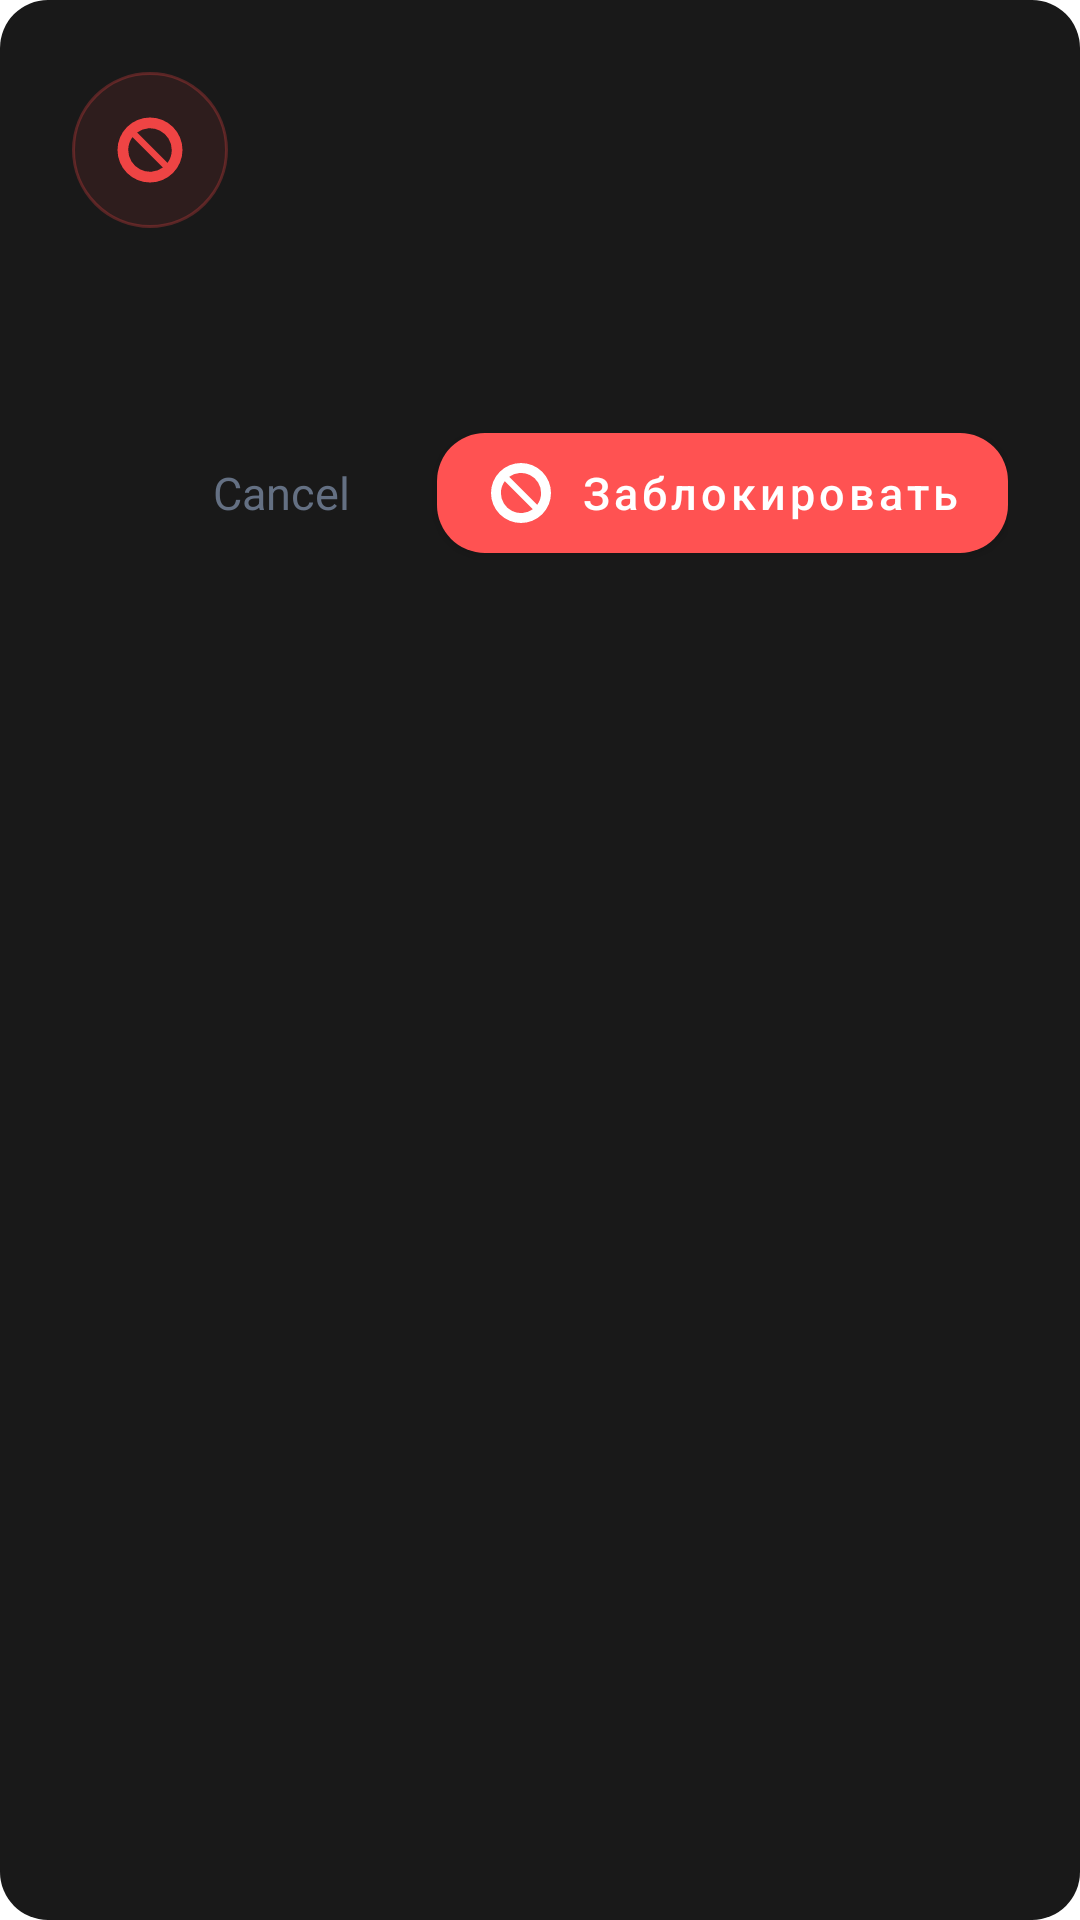

The Android layout XML behind this screen, and the referenced resources:
<!-- AndroidManifest.xml: application theme Theme.Duelingo -->
<!-- res/layout/dialog_confirm_action.xml -->
<?xml version="1.0" encoding="utf-8"?>
<LinearLayout xmlns:android="http://schemas.android.com/apk/res/android"
    xmlns:app="http://schemas.android.com/apk/res-auto"
    android:layout_width="match_parent"
    android:layout_height="wrap_content"
    android:background="@drawable/bg_dialog"
    android:orientation="vertical"
    android:padding="24dp">

    <LinearLayout
        android:layout_width="match_parent"
        android:layout_height="wrap_content"
        android:gravity="center_vertical"
        android:orientation="horizontal">

        <FrameLayout
            android:layout_width="52dp"
            android:layout_height="52dp"
            android:background="@drawable/bg_danger_icon">

            <ImageView
                android:layout_width="26dp"
                android:layout_height="26dp"
                android:layout_gravity="center"
                android:contentDescription="@null"
                android:src="@drawable/ic_block_user" />
        </FrameLayout>

        <TextView
            android:id="@+id/titleText"
            android:layout_width="0dp"
            android:layout_height="wrap_content"
            android:layout_marginStart="16dp"
            android:layout_weight="1"
            android:textColor="?attr/textColor"
            android:textSize="22sp"
            android:textStyle="bold" />
    </LinearLayout>

    <TextView
        android:id="@+id/messageText"
        android:layout_width="match_parent"
        android:layout_height="wrap_content"
        android:layout_marginTop="18dp"
        android:lineSpacingExtra="3dp"
        android:textColor="?attr/secondaryTextColor"
        android:textSize="15sp" />

    <LinearLayout
        android:layout_width="match_parent"
        android:layout_height="wrap_content"
        android:layout_marginTop="24dp"
        android:gravity="end"
        android:orientation="horizontal">

        <com.google.android.material.button.MaterialButton
            android:id="@+id/cancelButton"
            style="@style/Widget.Material3.Button.TextButton"
            android:layout_width="wrap_content"
            android:layout_height="52dp"
            android:text="@android:string/cancel"
            android:textAllCaps="false"
            android:textColor="?attr/secondaryTextColor"
            android:textSize="15sp" />

        <com.google.android.material.button.MaterialButton
            android:id="@+id/confirmButton"
            android:layout_width="wrap_content"
            android:layout_height="52dp"
            android:layout_marginStart="8dp"
            android:minWidth="132dp"
            android:text="@string/block_user"
            android:textAllCaps="false"
            android:textColor="@android:color/white"
            android:textSize="15sp"
            app:backgroundTint="@color/red"
            app:cornerRadius="16dp"
            app:icon="@drawable/ic_block_user"
            app:iconTint="@android:color/white" />
    </LinearLayout>
</LinearLayout>
<!-- resources referenced by this layout -->
<resources>
  <color name="red">#FF5252</color>
  <!-- drawable bg_danger_icon (drawable) -->
  <shape xmlns:android="http://schemas.android.com/apk/res/android"
      android:shape="oval">
      <solid android:color="#18EF4444" />
      <stroke
          android:width="1dp"
          android:color="#48EF4444" />
  </shape>
  <!-- drawable bg_dialog (drawable) -->
  <shape xmlns:android="http://schemas.android.com/apk/res/android"
      android:shape="rectangle">
      <corners android:radius="16dp"/>
      <solid android:color="#E6000000"/>
  </shape>
  <!-- drawable ic_block_user (drawable) -->
  <vector xmlns:android="http://schemas.android.com/apk/res/android"
      android:width="24dp"
      android:height="24dp"
      android:viewportWidth="24"
      android:viewportHeight="24">
      <path
          android:fillColor="#EF4444"
          android:pathData="M12,2a10,10 0,1 0,0 20,10 10,0 0,0 0,-20zM5.3,12a6.7,6.7 0,0 1,1.3 -3.95l9.35,9.35A6.7,6.7 0,0 1,5.3 12zM18.7,12a6.7,6.7 0,0 1,-1.3 3.95L8.05,6.6A6.7,6.7 0,0 1,18.7 12z" />
  </vector>
  <string name="block_user">Заблокировать</string>
  <style name="Theme.Duelingo" parent="Theme.MaterialComponents.DayNight.NoActionBar">
                  <item name="colorPrimary">@color/blue_primary</item>
                  <item name="colorPrimaryVariant">@color/blue_primary</item>
                  <item name="colorOnPrimary">@color/white</item>
                  <item name="colorSecondary">@color/blue_primary</item>
                  <item name="colorSecondaryVariant">@color/blue_primary</item>
                  <item name="colorOnSecondary">@color/black</item>
                  <item name="android:statusBarColor">?attr/backgroundColor</item>
                  <item name="android:windowLightStatusBar">?attr/isLightTheme</item>
  
                  
                  <item name="backgroundColor">@color/background_light</item>
                  <item name="textColor">@color/text_color_light</item>
                  <item name="secondaryTextColor">@color/secondary_text_light</item>
                  <item name="cardBackgroundColor">@color/white</item>
                  <item name="dividerColor">@color/gray_light</item>
          </style>
  <color name="blue_primary">#1687F8</color>
  <color name="white">#FFFFFFFF</color>
  <color name="black">#FF000000</color>
  <color name="background_light">#F5F7FB</color>
  <color name="text_color_light">#18202B</color>
  <color name="secondary_text_light">#647083</color>
  <color name="gray_light">#B3B3B3</color>
</resources>
